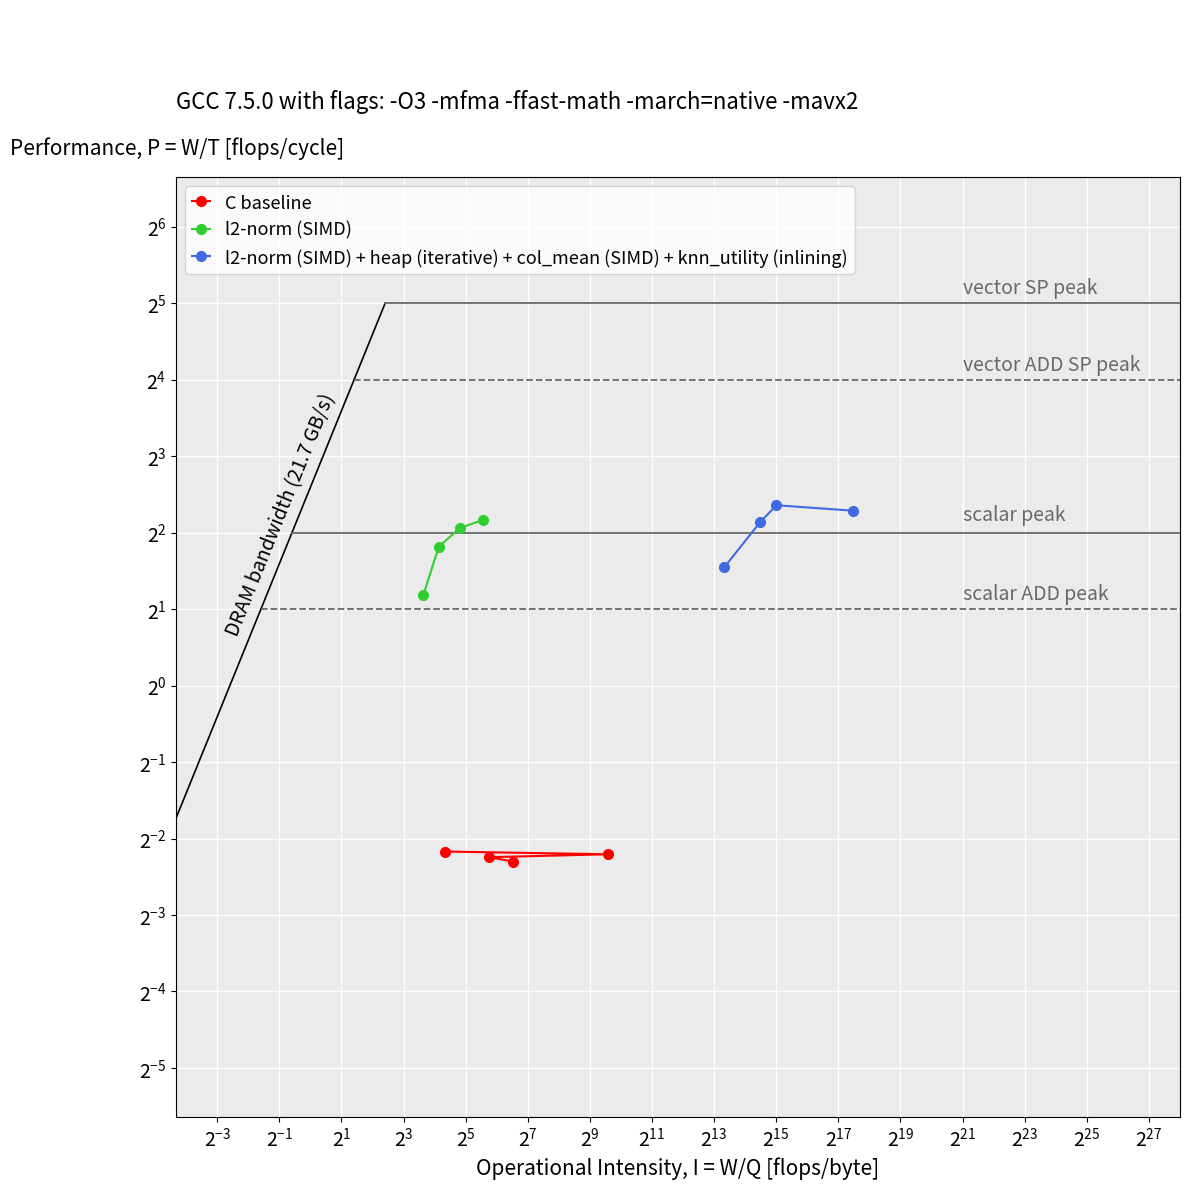

The script that saved this image: (Note: this script raises an exception after producing the figure.)
import numpy as np
import matplotlib.pyplot as plt
import matplotlib.ticker as ticker


#-------------------------------------------PROJECT---------------------------------------------
# machine (s...scalar, v...vector)
# UNITS: FLOPS/CYCLE, FLOPS/BYTE, BYTES/CYCLE, ...
beta = 6.025
pi_s = 2
pi_s_fma = 4
pi_v = 16
pi_v_fma = 32
ridge_s = pi_s / beta
ridge_s_fma = pi_s_fma / beta
ridge_v = pi_v / beta
ridge_v_fma = pi_v_fma / beta

# values on x-axis
# exp_factor = np.linspace(-6, 2, num=9)
# intensity = 2 ** exp_factor
# bandwidth bounds in plots
x_bandw_s = np.geomspace(0.01, ridge_s, num=4)
x_bandw_s_fma = np.geomspace(ridge_s, ridge_s_fma, num=4)
x_bandw_v = np.geomspace(ridge_s_fma, ridge_v, num=4)
x_bandw_v_fma = np.geomspace(ridge_v, ridge_v_fma, num=4)

bandw_s = beta * x_bandw_s
bandw_v = beta * x_bandw_v
bandw_s_fma = beta * x_bandw_s_fma
bandw_v_fma = beta * x_bandw_v_fma

# peak performance bounds in plots
peakperf_s = np.full((9, 1), pi_s)
peakperf_s_fma = np.full((9, 1), pi_s_fma)
peakperf_v = np.full((9, 1), pi_v)
peakperf_v_fma = np.full((9, 1), pi_v_fma)

x_peakperf_s = np.geomspace(ridge_s, 2**28, num=9)
x_peakperf_s_fma = np.geomspace(ridge_s_fma, 2**28, num=9)
x_peakperf_v = np.geomspace(ridge_v, 2**28, num=9)
x_peakperf_v_fma = np.geomspace(ridge_v_fma, 2**28, num=9)

#a2_scalar
# base_128
I_b_128 = 20.2520
P_b_128 = 0.2222
# optimizations_128
I_o1_128 = 12.4760
P_o1_128 = 2.2750
# I_o2_128 = 14303.1000
# P_o2_128 = 1.8472
I_o4_128 = 10318.2000
P_o4_128 = 2.9250

# base_256
I_b_256 = 761.92500
P_b_256 = 0.2167
# optimizations_256
I_o1_256 = 17.5290
P_o1_256 = 3.5111
# I_o2_256 = 680.69700
# P_o2_256 = 2.0028
I_o4_256 = 22879.4000
P_o4_256 = 4.3944

# base_512
I_b_512 = 53.9930
P_b_512 = 0.2111
# optimizations_512
I_o1_512 = 27.9554
P_o1_512 = 4.1639
# I_o2_512 = 22786500.0000
# P_o2_512 = 1.9583
I_o4_512 = 32951.4000
P_o4_512 = 5.1250

# base_1024
I_b_1024 = 92.7160
P_b_1024 = 0.2028
# optimizations_1024
I_o1_1024 = 46.7760
P_o1_1024 = 4.4806
# I_o2_1024 = 173730.0000
# P_o2_1024 = 1.9722
I_o4_1024 = 182463.0000
P_o4_1024 = 4.8778

# lines to connect points
line_base = ([I_b_128, I_b_256, I_b_512, I_b_1024], [P_b_128, P_b_256, P_b_512, P_b_1024])
line_opt1 = ([I_o1_128, I_o1_256, I_o1_512, I_o1_1024], [P_o1_128, P_o1_256, P_o1_512, P_o1_1024])
# line_opt2 = ([I_o2_128, I_o2_256, I_o2_512, I_o2_1024], [P_o2_128, P_o2_256, P_o2_512, P_o2_1024])
line_opt4 = ([I_o4_128, I_o4_256, I_o4_512, I_o4_1024], [P_o4_128, P_o4_256, P_o4_512, P_o4_1024])
#-----------------------------------------------------------------------------------------------

# generate plot
plt.figure(figsize=(12, 12))
#--------------------------------------ROOFLINE----------------------------------------------------------------
#diagonal parts (bandwidth)
plt.plot(x_bandw_s, bandw_s, c='black', linewidth=1.2)
plt.plot(x_bandw_s_fma, bandw_s_fma, c='black', linewidth=1.2)
plt.plot(x_bandw_v, bandw_v, c='black', linewidth=1.2)
plt.plot(x_bandw_v_fma, bandw_v_fma, c='black', linewidth=1.2)
#horizontal parts (peak performance)
plt.plot(x_peakperf_v_fma, peakperf_v_fma, c='dimgrey', linewidth=1.3)
plt.plot(x_peakperf_v, peakperf_v, c='dimgrey',linestyle='dashed', linewidth=1.3)
plt.plot(x_peakperf_s_fma, peakperf_s_fma, c='dimgrey', linewidth=1.3)
plt.plot(x_peakperf_s, peakperf_s, c='dimgrey',linestyle='dashed', linewidth=1.3)
# move title
ax = plt.gca()
ax.text(0.35/2.5, 4.0/2.5, 'DRAM bandwidth (21.7 GB/s)', fontsize=14, rotation=68)
ax.text(2**21 + 8.2, 2.2, 'scalar ADD peak', c='dimgrey', fontsize=14, rotation=0)
ax.text(2**21 + 12.2, 4.5, 'scalar peak', c='dimgrey', fontsize=14, rotation=0)
ax.text(2**21 + 6.4, 17.5, 'vector ADD SP peak', c='dimgrey', fontsize=14, rotation=0)
ax.text(2**21 + 9.4, 35.0, 'vector SP peak', c='dimgrey', fontsize=14, rotation=0)

# dots_128
plt.plot(I_b_128, P_b_128, c='red', marker='o', ms=7,label='C baseline')
plt.plot(I_o1_128, P_o1_128, c='limegreen',marker='o', ms=7,label='l2-norm (SIMD)')
# plt.plot(I_o2_128, P_o2_128, c='fuchsia', marker='o', ms=7,label='l2-norm (SIMD) + heap (iterative)')
plt.plot(I_o4_128, P_o4_128, c='royalblue', marker='o', ms=7,label='l2-norm (SIMD) + heap (iterative) + col_mean (SIMD) + knn_utility (inlining)')

# dots_256
plt.plot(I_b_256, P_b_256, c='red', marker='o', ms=7)
plt.plot(I_o1_256, P_o1_256, c='limegreen',marker='o', ms=7)
# plt.plot(I_o2_256, P_o2_256, c='fuchsia', marker='o', ms=7)
plt.plot(I_o4_256, P_o4_256, c='royalblue', marker='o', ms=7)

# dots_512
plt.plot(I_b_512, P_b_512, c='red', marker='o', ms=7)
plt.plot(I_o1_512, P_o1_512, c='limegreen',marker='o', ms=7)
# plt.plot(I_o2_512, P_o2_512, c='fuchsia', marker='o', ms=7)
plt.plot(I_o4_512, P_o4_512, c='royalblue', marker='o', ms=7)

# dots_1024
plt.plot(I_b_1024, P_b_1024, c='red', marker='o', ms=7)
plt.plot(I_o1_1024, P_o1_1024, c='limegreen',marker='o', ms=7)
# plt.plot(I_o2_1024, P_o2_1024, c='fuchsia', marker='o', ms=7)
plt.plot(I_o4_1024, P_o4_1024, c='royalblue', marker='o', ms=7)

# lines to connect points
plt.plot(line_base[0], line_base[1], c='red')
plt.plot(line_opt1[0], line_opt1[1], c='limegreen')
# plt.plot(line_opt2[0], line_opt2[1], c='fuchsia')
plt.plot(line_opt4[0], line_opt4[1], c='royalblue')
#-----------------------------------------------------------------------------------------------------------------------

plt.yscale("log", base=2)
plt.xscale("log", base=2)

plt.yticks(fontsize=14)
plt.xticks(fontsize=14)

# labeling of plot
plt.xlabel("Operational Intensity, I = W/Q [flops/byte]", size=15)
plt.ylabel('Performance, P = W/T [flops/cycle]', rotation=0, size=15)
ax.yaxis.set_label_coords(0.001, 1.02)
plt.title("\n" "\n" "\n"
             "GCC 7.5.0 with flags: " + '-O3 -mfma -ffast-math -march=native -mavx2', loc='left', pad=50, size=16)
plt.legend(loc='upper left', numpoints = 1, handlelength=1, prop={'size': 13})
plt.tight_layout()

# axes adjustments
plt.ylim([0.02, 100])
plt.xlim([0.05, 2**28])

# grid and background
ax.set_facecolor((0.92, 0.92, 0.92))
plt.grid(axis = 'y', color='white', linewidth=1.0)
plt.grid(axis = 'x', color='white', linewidth=1.0)

# one tick per power of two
ax.xaxis.set_major_locator(ticker.LogLocator(base=2.0, numticks=30))
ax.yaxis.set_major_locator(ticker.LogLocator(base=2.0, numticks=30))


plt.savefig('./plots/roofline/a2_simd_roofline.pdf')
